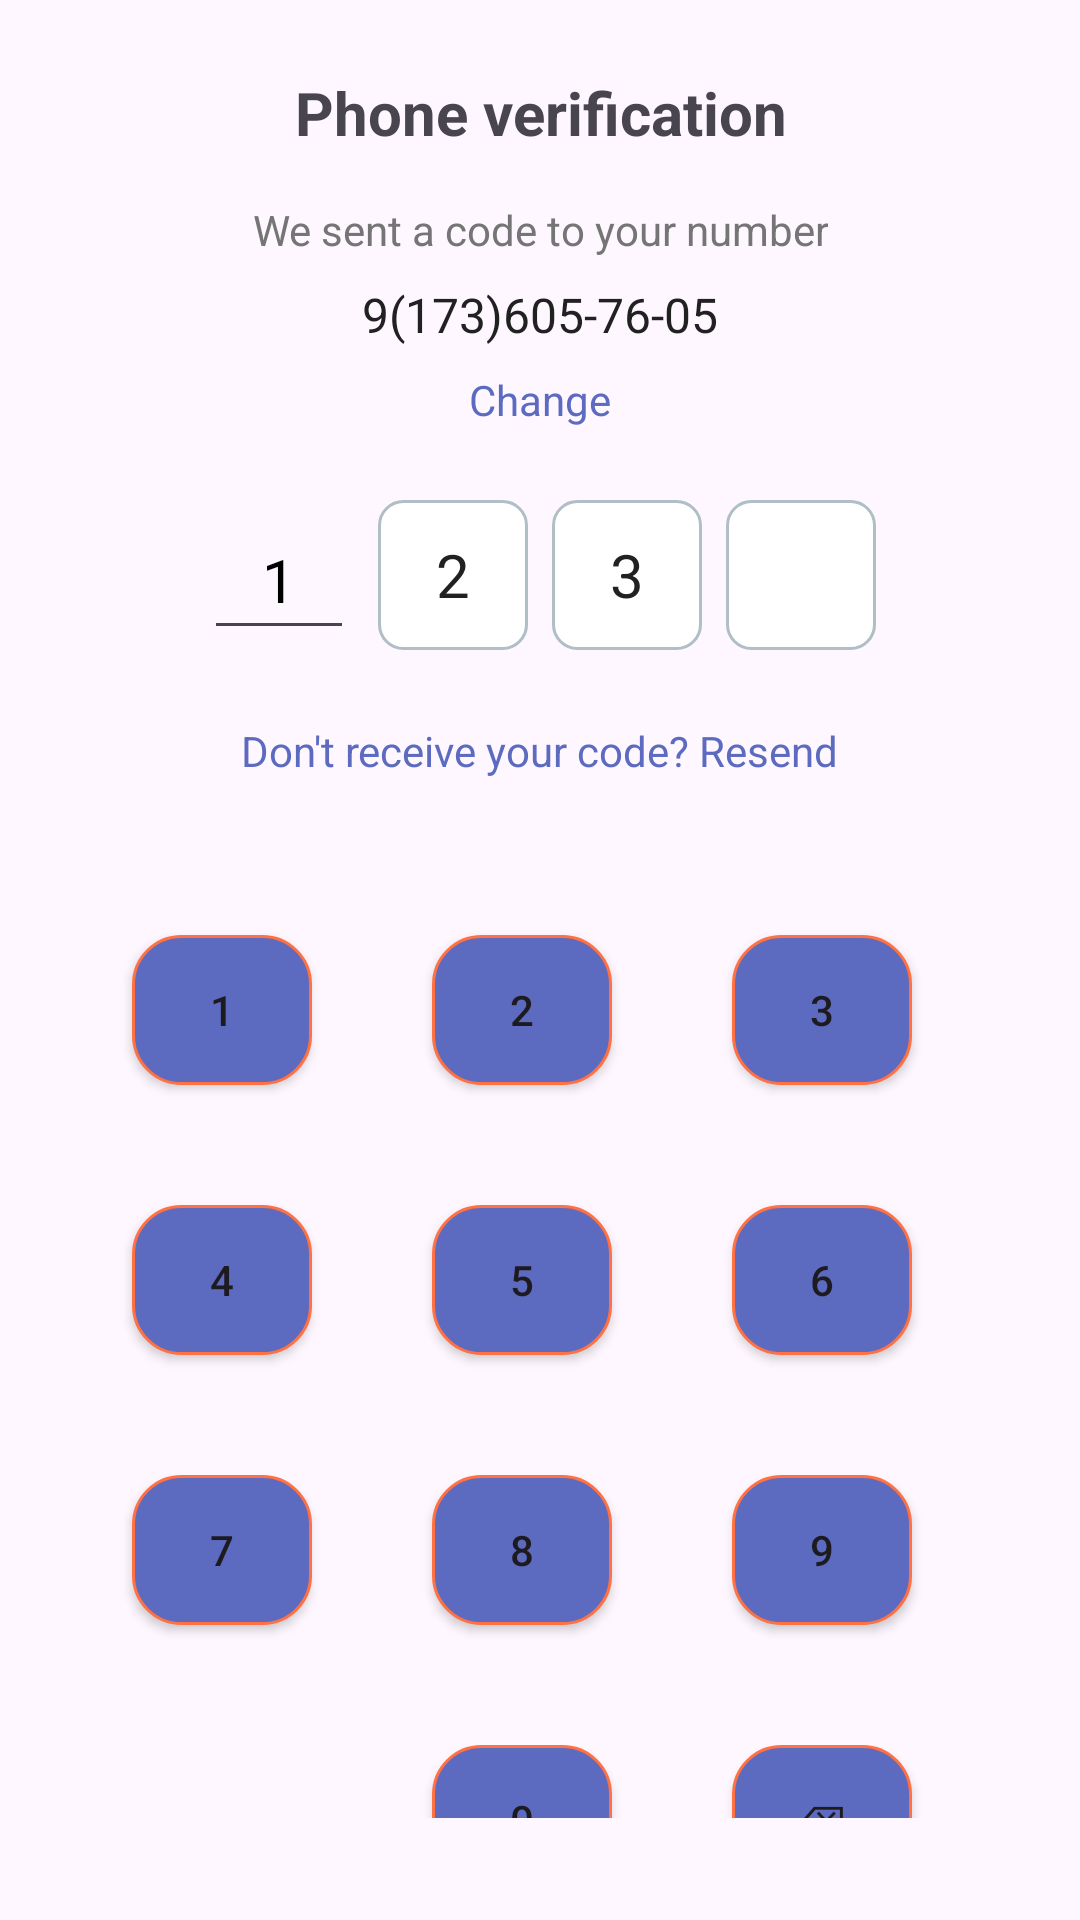

Reconstruct the res/layout file that produces this screen, plus the resources it refers to.
<!-- AndroidManifest.xml: application theme Theme.FlowFit -->
<!-- res/layout/fragment_verification.xml -->
<?xml version="1.0" encoding="utf-8"?>
<LinearLayout xmlns:android="http://schemas.android.com/apk/res/android"
    xmlns:tools="http://schemas.android.com/tools"
    android:orientation="vertical"
    android:layout_width="match_parent"
    android:layout_height="match_parent"
    android:padding="24dp"
    android:gravity="center"
    tools:context=".Verification">





    
    <TextView
        android:text="Phone verification"
        android:textSize="20sp"
        android:textStyle="bold"
        android:gravity="center"
        android:layout_width="wrap_content"
        android:layout_height="wrap_content"
        android:layout_marginBottom="16dp"/>

    
    <TextView
        android:text="We sent a code to your number"
        android:textSize="14sp"
        android:textColor="@color/text_secondary"
        android:gravity="center"
        android:layout_width="wrap_content"
        android:layout_height="wrap_content"
        android:layout_marginBottom="8dp"/>

    
    <TextView
        android:text="9(173)605-76-05"
        android:textSize="16sp"
        android:textColor="@color/text_primary"
        android:gravity="center"
        android:layout_width="wrap_content"
        android:layout_height="wrap_content"
        android:layout_marginBottom="8dp"/>

    
    <TextView
        android:id="@+id/txt_change_phone"
        android:text="Change"
        android:textColor="@color/colorPrimary"
        android:textSize="14sp"
        android:gravity="center"
        android:layout_width="wrap_content"
        android:layout_height="wrap_content"
        android:layout_marginBottom="24dp"/>

    
    <LinearLayout
        android:orientation="horizontal"
        android:layout_width="match_parent"
        android:layout_height="wrap_content"
        android:gravity="center"
        android:layout_marginBottom="24dp">

        
        <EditText
            android:id="@+id/code_1"
            android:layout_width="50dp"
            android:layout_height="50dp"
            android:inputType="number"
            android:gravity="center"
            android:textColor="@color/black"
            android:textSize="20sp"
            android:maxLength="1"
            android:text="1"
            android:layout_marginEnd="8dp"/>

        <EditText
            android:id="@+id/code_2"
            android:layout_width="50dp"
            android:layout_height="50dp"
            android:inputType="number"
            android:gravity="center"
            android:text="2"
            android:textColor="@color/text_primary"
            android:textSize="20sp"
            android:background="@drawable/code_box_bg"
            android:maxLength="1"
            android:layout_marginEnd="8dp"/>

        <EditText
            android:id="@+id/code_3"
            android:layout_width="50dp"
            android:layout_height="50dp"
            android:text="3"
            android:inputType="number"
            android:gravity="center"
            android:textColor="@color/text_primary"
            android:textSize="20sp"
            android:background="@drawable/code_box_bg"
            android:maxLength="1"
            android:layout_marginEnd="8dp"/>

        <EditText
            android:id="@+id/code_4"
            android:layout_width="50dp"
            android:layout_height="50dp"
            android:inputType="number"
            android:gravity="center"
            android:textColor="@color/text_primary"
            android:textSize="20sp"
            android:background="@drawable/code_box_bg"
            android:maxLength="1"/>
    </LinearLayout>

    
    <TextView
        android:id="@+id/txt_resend_code"
        android:text="Don't receive your code? Resend"
        android:textColor="@color/colorPrimary"
        android:textSize="14sp"
        android:gravity="center"
        android:layout_width="wrap_content"
        android:layout_height="wrap_content"
        android:layout_marginBottom="32dp"/>

    
    <GridLayout
        android:orientation="horizontal"
        android:columnCount="3"
        android:layout_width="match_parent"
        android:layout_height="wrap_content"
        android:layout_marginBottom="10dp"
        android:gravity="center">

        
        <Button
            android:text="1"
            android:layout_width="60dp"
            android:layout_height="50dp"
            android:layout_margin="20dp"
            android:background="@drawable/number_button_bg"/>

        <Button
            android:text="2"
            android:layout_width="60dp"
            android:layout_height="50dp"
            android:layout_margin="20dp"
            android:background="@drawable/number_button_bg"/>

        <Button
            android:text="3"
            android:layout_width="60dp"
            android:layout_height="50dp"
            android:layout_margin="20dp"
            android:background="@drawable/number_button_bg"/>

        <Button
            android:text="4"
            android:layout_width="60dp"
            android:layout_height="50dp"
            android:layout_margin="20dp"
            android:background="@drawable/number_button_bg"/>

        <Button
            android:text="5"
            android:layout_width="60dp"
            android:layout_height="50dp"
            android:layout_margin="20dp"

            android:background="@drawable/number_button_bg"/>

        <Button
            android:text="6"
            android:layout_width="60dp"
            android:layout_height="50dp"
            android:layout_margin="20dp"

            android:background="@drawable/number_button_bg"/>

        <Button
            android:text="7"
            android:layout_width="60dp"
            android:layout_height="50dp"
            android:layout_margin="20dp"

            android:background="@drawable/number_button_bg"/>

        <Button
            android:text="8"
            android:layout_width="60dp"
            android:layout_height="50dp"
            android:layout_margin="20dp"

            android:background="@drawable/number_button_bg"/>

        <Button
            android:text="9"
            android:layout_width="60dp"
            android:layout_height="50dp"
            android:layout_margin="20dp"

            android:background="@drawable/number_button_bg"/>

        <Button
            android:layout_width="0dp"
            android:layout_height="0dp"
            />

        
        <Button
            android:text="0"
            android:layout_width="60dp"
            android:layout_height="50dp"
            android:layout_margin="20dp"
            android:layout_marginStart="120dp"
            android:background="@drawable/number_button_bg"/>


        <Button
            android:text="⌫"
            android:layout_width="60dp"
            android:layout_height="50dp"
            android:layout_margin="20dp"
            android:layout_marginStart="120dp"
            android:background="@drawable/number_button_bg"/>

    </GridLayout>
</LinearLayout>
<!-- resources referenced by this layout -->
<resources>
  <color name="black">#FF000000</color>
  <color name="colorPrimary">#5C6BC0</color>
  <color name="text_primary">#212121</color>
  <color name="text_secondary">#757575</color>
  <!-- drawable code_box_bg (drawable) -->
  <?xml version="1.0" encoding="utf-8"?>
  <shape xmlns:android="http://schemas.android.com/apk/res/android">
  
      <solid android:color="@android:color/white"/>
      <corners android:radius="8dp"/>
      <stroke android:color="@color/input_border" android:width="1dp"/>
  
  
  
  </shape>
  <!-- drawable number_button_bg (drawable) -->
  <?xml version="1.0" encoding="utf-8"?>
  <shape xmlns:android="http://schemas.android.com/apk/res/android">
  
  
      <solid android:color="@color/colorPrimary"/>
      <corners android:radius="16dp"/>
      <stroke android:color="@color/colorAccent" android:width="1dp"/>
  
  
  </shape>
  <style name="Theme.FlowFit" parent="Base.Theme.FlowFit" />
  <color name="input_border">#B0BEC5</color>
  <color name="colorAccent">#FF7043</color>
  <style name="Base.Theme.FlowFit" parent="Theme.Material3.DayNight.NoActionBar">
          
          
      </style>
</resources>
